Image classification data set "proc" (NandoG1/deep-learning-project on GitHub). Class labels (38): apple apple scab, apple black rot, apple cedar apple rust, apple healthy, blueberry healthy, cherry including sour powdery mildew, cherry including sour healthy, corn (maize) cercospora leaf spot gray leaf spot, corn common rust, corn northern leaf blight, corn healthy, grape black rot, grape esca black measles, grape leaf blight (isariopsis leaf spot), grape healthy, orange huanglongbing citrus greening, peach bacterial spot, peach healthy, bell pepper bacterial spot, bell pepper healthy, potato early blight, potato late blight, potato healthy, raspberry healthy, soybean healthy, squash powdery mildew, strawberry leaf scorch, strawberry healthy, tomato bacterial spot, tomato early blight, tomato late blight, tomato leaf mold, tomato septoria leaf spot, tomato spider mites two spotted spider mite, tomato target spot, tomato yellow leaf curl virus, tomato mosaic virus, tomato healthy.

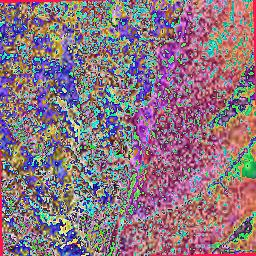
Label: strawberry healthy

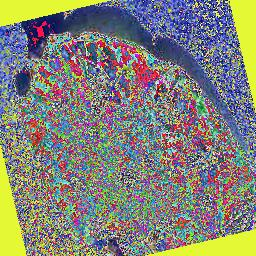
Label: potato early blight

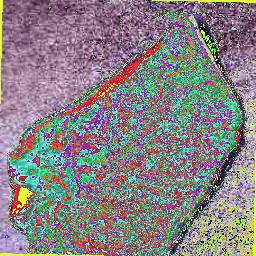
Label: bell pepper healthy

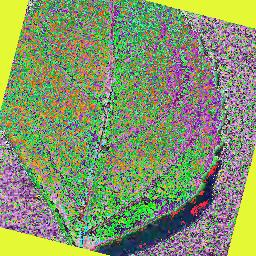
Label: cherry including sour healthy

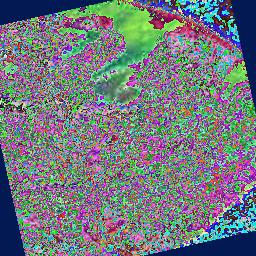
Label: bell pepper bacterial spot

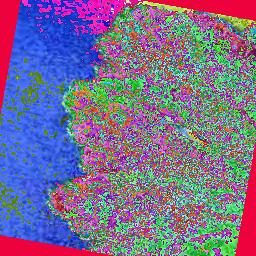
Label: squash powdery mildew
